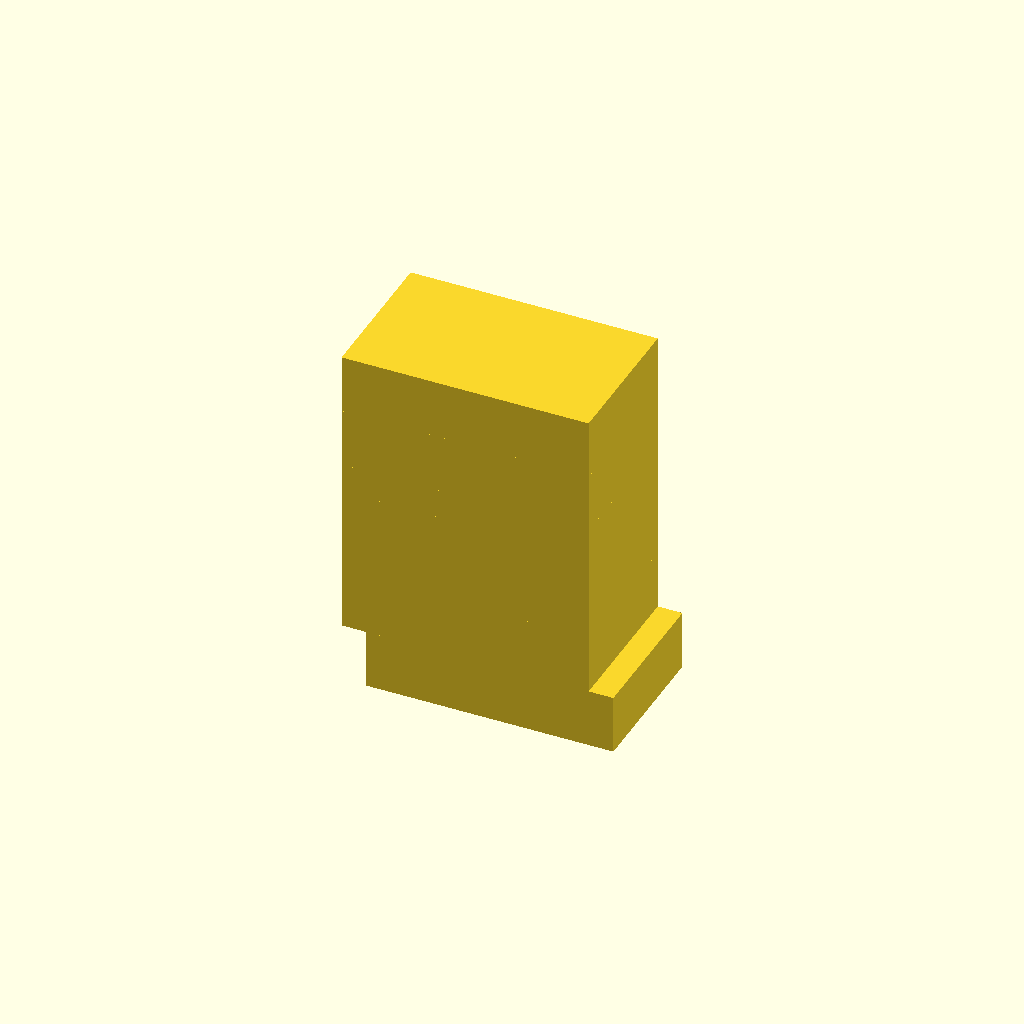
Cell 1 — every parameter at its default value.
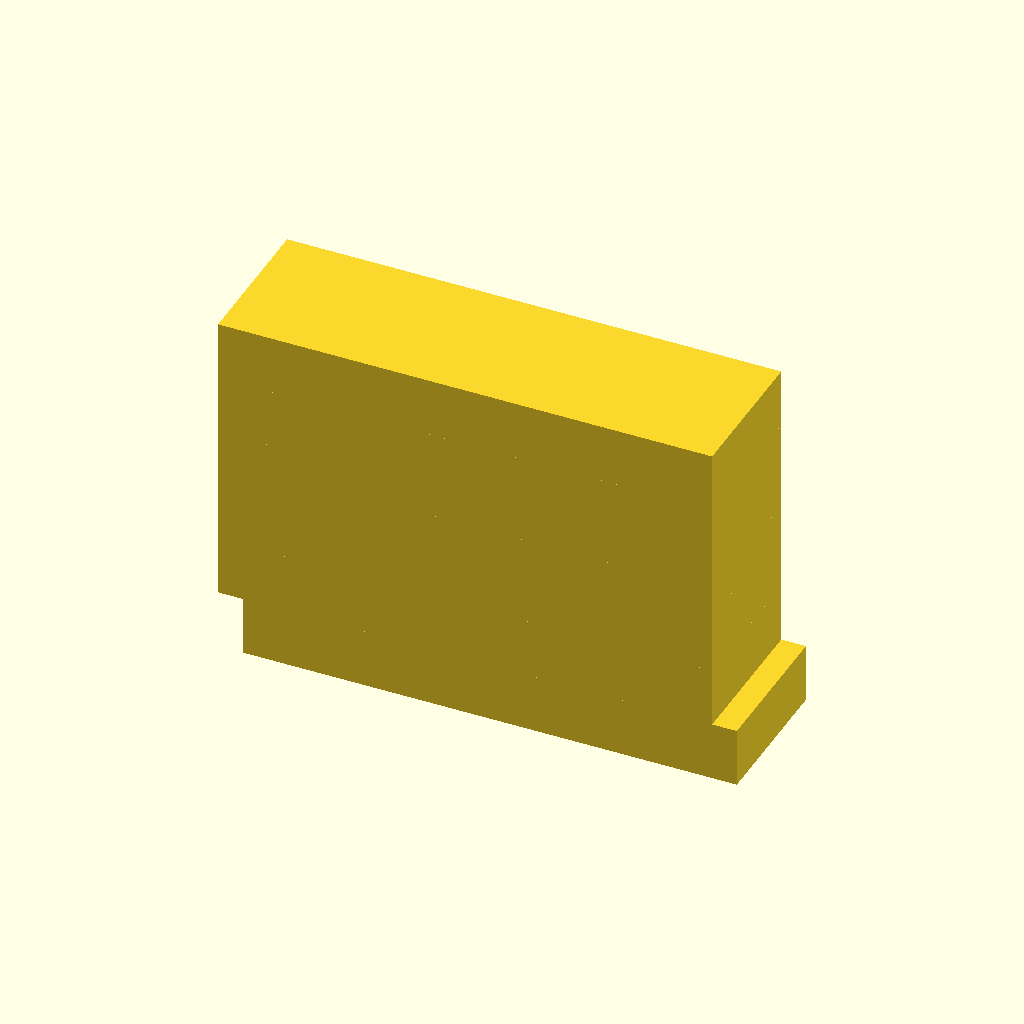
Cell 2 — block_length set to 100, the other parameters unchanged.
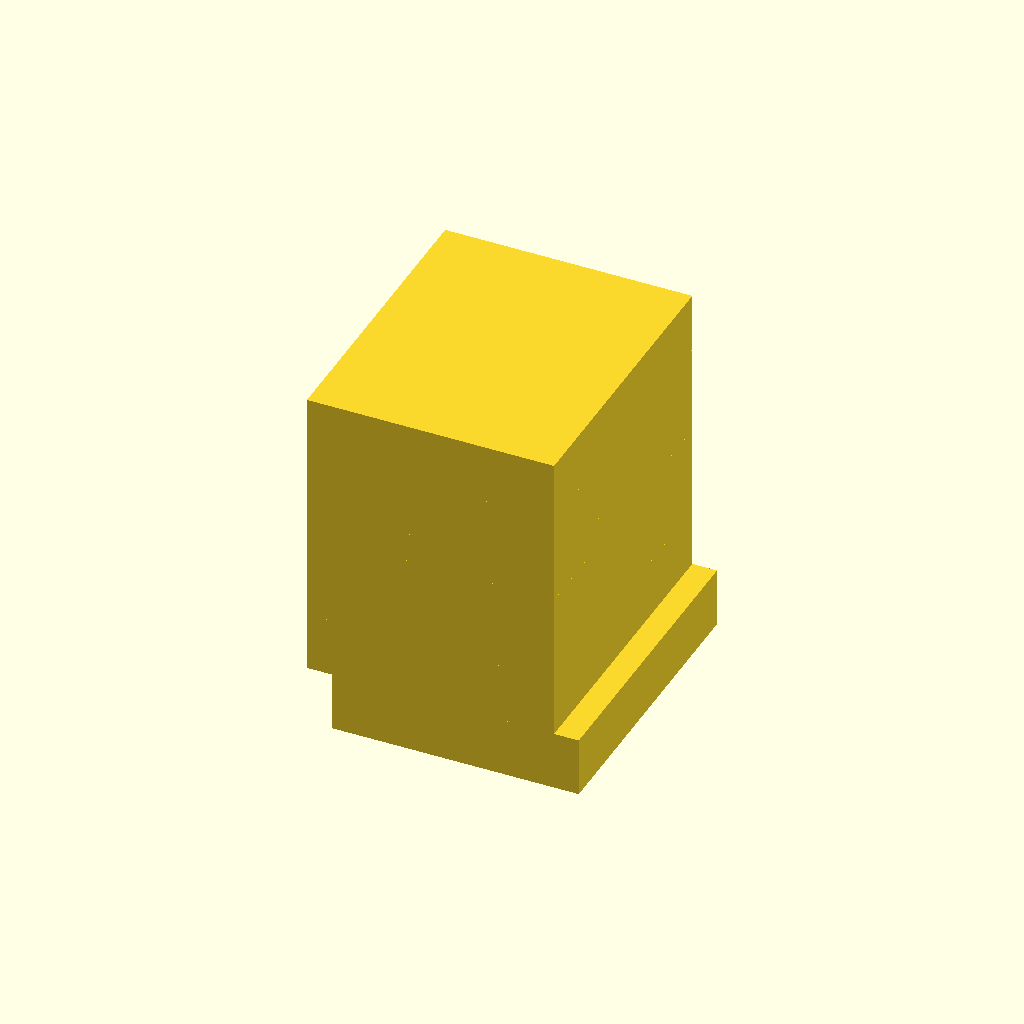
Cell 3: block_width = 60 (everything else at default).
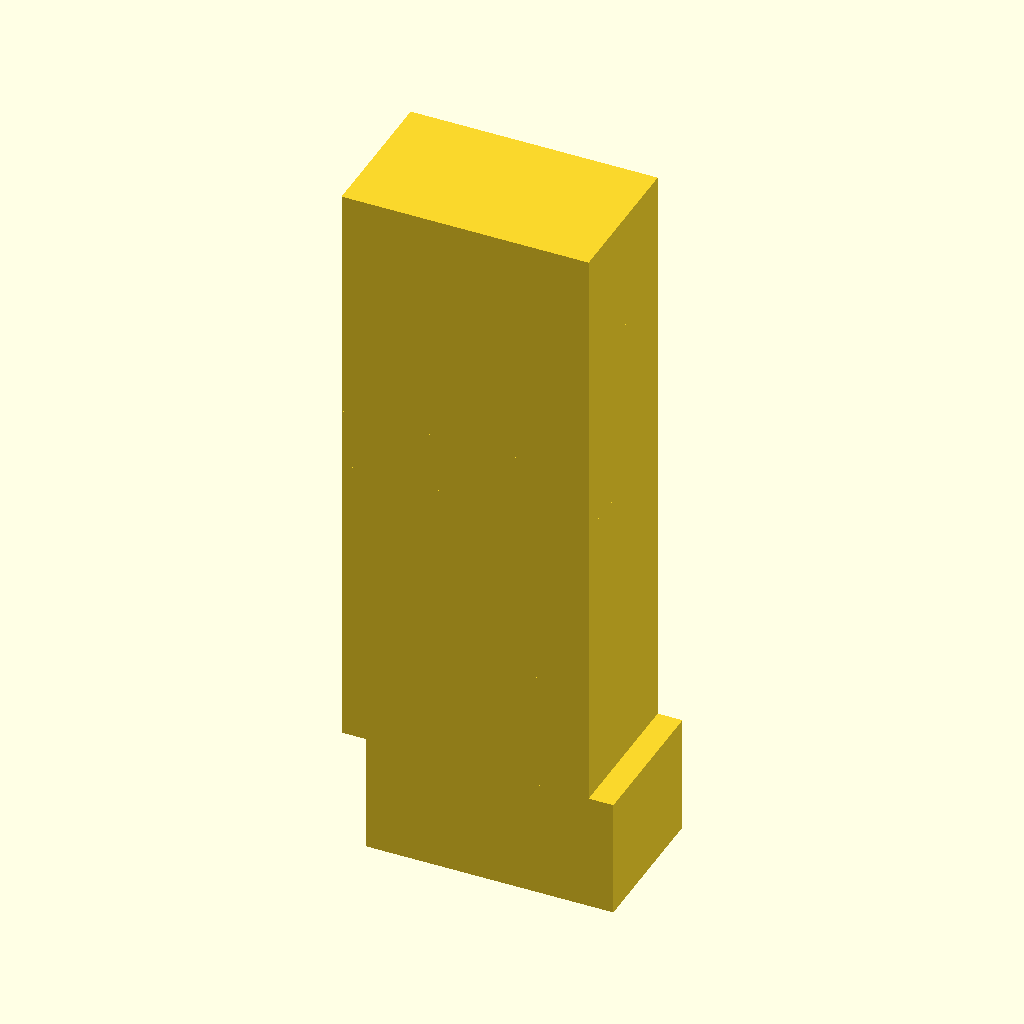
Cell 4 — block_height set to 24, the other parameters unchanged.
One fixed orthographic camera (rotation 55°, 0°, 25°; colour scheme Cornfield) for every cell.
OpenSCAD source file deepcad_8037/0075/00755108/output_1/00755108.scad:

// Define the dimensions of the rectangular block
block_length = 50;  // Length of the block
block_width = 30;   // Width of the block (increased to match original model)
block_height = 12;  // Height of the block (increased to match original model)

// Function to create a rectangular block
module rectangular_block() {
    cube([block_length, block_width, block_height], center = true);
}

// Adjusted stacking and positioning based on differences_list
translate([0, 0, block_height * 2.5]) rectangular_block(); // Layer 1
translate([0, 0, block_height * 1.5]) rectangular_block(); // Layer 2
translate([0, 0, block_height * 0.5]) rectangular_block(); // Layer 3
translate([0, 0, -block_height * 0.5]) rectangular_block(); // Layer 4
translate([0, 0, -block_height * 1.5]) rectangular_block(); // Layer 5
translate([5, 0, -block_height * 2.5]) rectangular_block(); // Layer 6 (repositioned to match original placement)

// Adjust rotation for block alignment
rotate([0, 0, 0]) rectangular_block(); // Ensures blocks are aligned straight
Customizer parameters (derived from the source; name, type, default, range or options):
block_length: number, default 50
block_width: number, default 30
block_height: number, default 12
